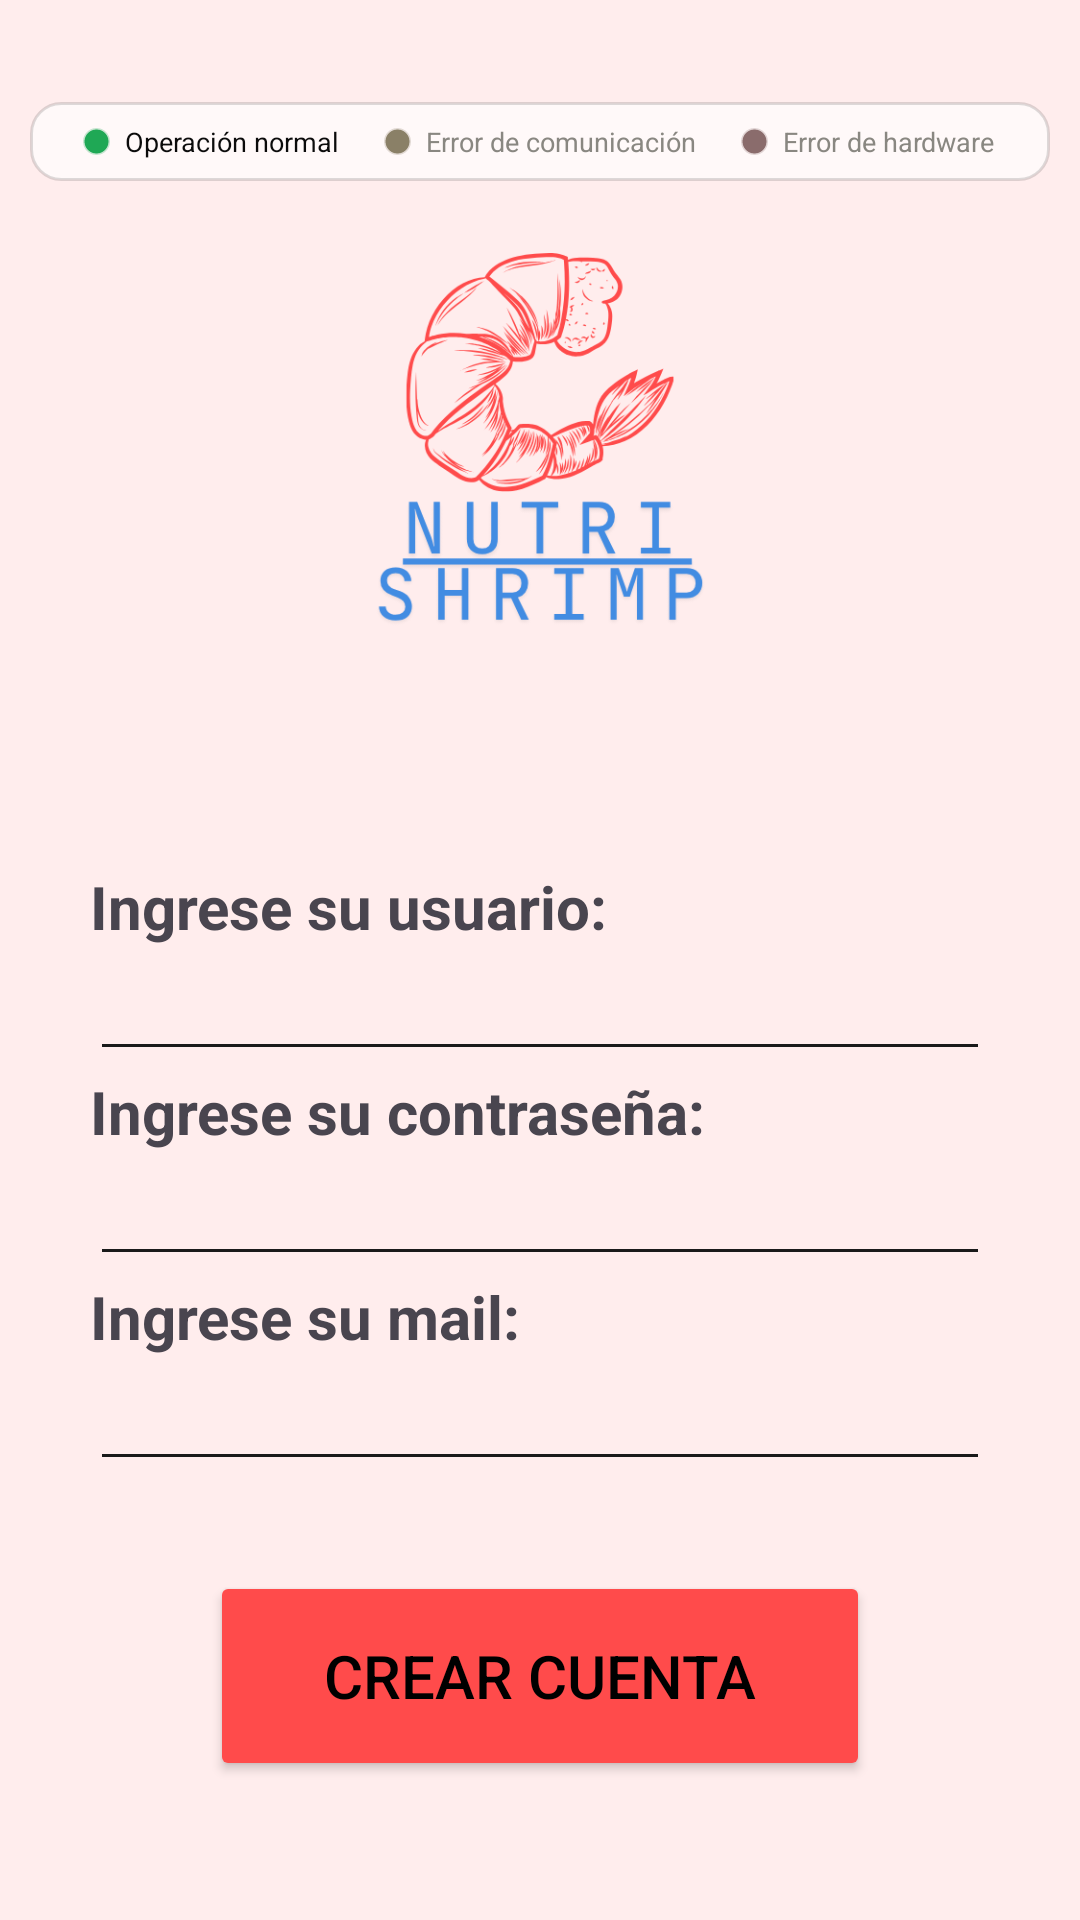

The Android layout XML behind this screen, and the referenced resources:
<!-- AndroidManifest.xml: application theme Theme.App_Alimentador -->
<!-- res/layout/crear_usuario.xml -->
<?xml version="1.0" encoding="utf-8"?>
<androidx.constraintlayout.widget.ConstraintLayout xmlns:android="http://schemas.android.com/apk/res/android"
    xmlns:app="http://schemas.android.com/apk/res-auto"
    xmlns:tools="http://schemas.android.com/tools"
    android:layout_width="match_parent"
    android:layout_height="match_parent"
    android:background="@color/fondo"
    android:backgroundTint="@color/fondo">

    <include
        android:id="@+id/panelEstado"
        layout="@layout/panel_estado"
        android:layout_width="0dp"
        android:layout_height="wrap_content"
        android:layout_marginStart="10dp"
        android:layout_marginTop="34dp"
        android:layout_marginEnd="10dp"
        app:layout_constraintEnd_toEndOf="parent"
        app:layout_constraintStart_toStartOf="parent"
        app:layout_constraintTop_toTopOf="parent" />

    <LinearLayout
        android:id="@+id/linearLayout5"
        android:layout_width="0dp"
        android:layout_height="0dp"
        android:orientation="vertical"
        app:layout_constraintBottom_toBottomOf="parent"
        app:layout_constraintEnd_toEndOf="parent"
        app:layout_constraintStart_toStartOf="parent"
        app:layout_constraintTop_toBottomOf="@id/panelEstado">

        <ImageView
            android:id="@+id/imageView3"
            android:layout_width="match_parent"
            android:layout_height="160dp"
            android:layout_marginLeft="50sp"
            android:layout_marginTop="8sp"
            android:layout_marginRight="50sp"
            app:srcCompat="@drawable/logo2" />

        <TextView
            android:layout_width="match_parent"
            android:layout_height="wrap_content"
            android:textAlignment="center"
            android:textColor="@color/letras"
            android:textSize="30sp"
            tools:text="Creación de usuario" />

        <TextView
            android:layout_width="match_parent"
            android:layout_height="wrap_content"
            android:layout_marginTop="20sp"
            android:paddingLeft="30sp"
            android:text="@string/IngreseNombre"
            android:textSize="20sp"
            android:textStyle="bold" />

        <EditText
            android:id="@+id/cUsuario"
            android:layout_width="match_parent"
            android:layout_height="wrap_content"
            android:layout_marginLeft="30sp"
            android:layout_marginRight="30sp"
            android:ems="10"
            android:inputType="text" />

        <TextView
            android:id="@+id/textView9"
            android:layout_width="match_parent"
            android:layout_height="wrap_content"
            android:paddingLeft="30sp"
            android:text="@string/IngreseContraseña"
            android:textSize="20sp"
            android:textStyle="bold" />

        <EditText
            android:id="@+id/cContra"
            android:layout_width="match_parent"
            android:layout_height="wrap_content"
            android:layout_marginLeft="30sp"
            android:layout_marginRight="30sp"
            android:ems="10"
            android:inputType="text" />

        <TextView
            android:id="@+id/textView10"
            android:layout_width="match_parent"
            android:layout_height="wrap_content"
            android:paddingLeft="30sp"
            android:paddingRight="30sp"
            android:text="@string/mail"
            android:textSize="20sp"
            android:textStyle="bold" />

        <EditText
            android:id="@+id/cMail"
            android:layout_width="match_parent"
            android:layout_height="wrap_content"
            android:layout_marginLeft="30sp"
            android:layout_marginRight="30sp"
            android:ems="10"
            android:inputType="text" />

        <Button
            android:id="@+id/btnCrear"
            android:layout_width="match_parent"
            android:layout_height="wrap_content"
            android:layout_marginLeft="70sp"
            android:layout_marginTop="30sp"
            android:layout_marginRight="70sp"
            android:backgroundTint="@color/logo"
            android:minHeight="70dp"
            android:text="Crear Cuenta"
            android:textAlignment="center"
            android:textColor="@color/black"
            android:textSize="20sp" />

    </LinearLayout>
</androidx.constraintlayout.widget.ConstraintLayout>
<!-- res/layout/panel_estado.xml (included above) -->
<?xml version="1.0" encoding="utf-8"?>
<LinearLayout xmlns:android="http://schemas.android.com/apk/res/android"
    android:layout_width="match_parent"
    android:layout_height="wrap_content"
    android:background="@drawable/panel_estado_fondo"
    android:baselineAligned="false"
    android:orientation="horizontal"
    android:paddingLeft="6dp"
    android:paddingTop="7dp"
    android:paddingRight="6dp"
    android:paddingBottom="7dp">

    <LinearLayout
        android:layout_width="0dp"
        android:layout_height="wrap_content"
        android:layout_weight="1"
        android:gravity="center"
        android:orientation="horizontal">

        <View
            android:layout_width="9dp"
            android:layout_height="9dp"
            android:background="@drawable/piloto"
            android:backgroundTint="@color/piloto_verde_on" />

        <TextView
            android:layout_width="wrap_content"
            android:layout_height="wrap_content"
            android:layout_marginStart="5dp"
            android:maxLines="1"
            android:text="@string/estadoNormal"
            android:textColor="@color/grafico_texto"
            android:textSize="9sp" />
    </LinearLayout>

    <LinearLayout
        android:layout_width="0dp"
        android:layout_height="wrap_content"
        android:layout_weight="1"
        android:gravity="center"
        android:orientation="horizontal">

        <View
            android:layout_width="9dp"
            android:layout_height="9dp"
            android:background="@drawable/piloto"
            android:backgroundTint="@color/piloto_amarillo_off" />

        <TextView
            android:layout_width="wrap_content"
            android:layout_height="wrap_content"
            android:layout_marginStart="5dp"
            android:maxLines="1"
            android:text="@string/estadoComunicacion"
            android:textColor="@color/grafico_texto_tenue"
            android:textSize="9sp" />
    </LinearLayout>

    <LinearLayout
        android:layout_width="0dp"
        android:layout_height="wrap_content"
        android:layout_weight="1"
        android:gravity="center"
        android:orientation="horizontal">

        <View
            android:layout_width="9dp"
            android:layout_height="9dp"
            android:background="@drawable/piloto"
            android:backgroundTint="@color/piloto_rojo_off" />

        <TextView
            android:layout_width="wrap_content"
            android:layout_height="wrap_content"
            android:layout_marginStart="5dp"
            android:maxLines="1"
            android:text="@string/estadoHardware"
            android:textColor="@color/grafico_texto_tenue"
            android:textSize="9sp" />
    </LinearLayout>

</LinearLayout>
<!-- resources referenced by this layout -->
<resources>
  <color name="black">#FF000000</color>
  <color name="fondo">#FFEDED</color>
  <color name="grafico_texto">#0b0b0b</color>
  <color name="grafico_texto_tenue">#898781</color>
  <color name="letras">#428ce2</color>
  <color name="logo">#ff4b4b</color>
  <color name="piloto_amarillo_off">#8A8067</color>
  <color name="piloto_rojo_off">#8A6C6C</color>
  <color name="piloto_verde_on">#1FA855</color>
  <!-- drawable logo2: png bitmap (drawable, 40637 bytes) -->
  <!-- drawable panel_estado_fondo (drawable) -->
  <?xml version="1.0" encoding="utf-8"?>
  <shape xmlns:android="http://schemas.android.com/apk/res/android"
      android:shape="rectangle">
      <solid android:color="@color/panel_estado_fondo" />
      <stroke
          android:width="1dp"
          android:color="@color/panel_estado_borde" />
      <corners android:radius="10dp" />
  </shape>
  <!-- drawable piloto (drawable) -->
  <?xml version="1.0" encoding="utf-8"?>
  <shape xmlns:android="http://schemas.android.com/apk/res/android"
      android:shape="oval">
      <solid android:color="@android:color/white" />
      <stroke
          android:width="1dp"
          android:color="@color/piloto_borde" />
  </shape>
  <string name="IngreseNombre">Ingrese su usuario:</string>
  <string name="estadoComunicacion">Error de comunicación</string>
  <string name="estadoHardware">Error de hardware</string>
  <string name="estadoNormal">Operación normal</string>
  <string name="mail">Ingrese su mail:</string>
  <style name="Theme.App_Alimentador" parent="Base.Theme.App_Alimentador" />
  <color name="panel_estado_fondo">#FFF9F9</color>
  <color name="panel_estado_borde">#22000000</color>
  <color name="piloto_borde">#40000000</color>
  <style name="Base.Theme.App_Alimentador" parent="Theme.Material3.Light.NoActionBar">
          <item name="android:textColorPrimary">@color/texto_principal</item>
          <item name="android:textColorSecondary">@color/texto_principal</item>
      </style>
  <color name="texto_principal">#1A1A1A</color>
</resources>
